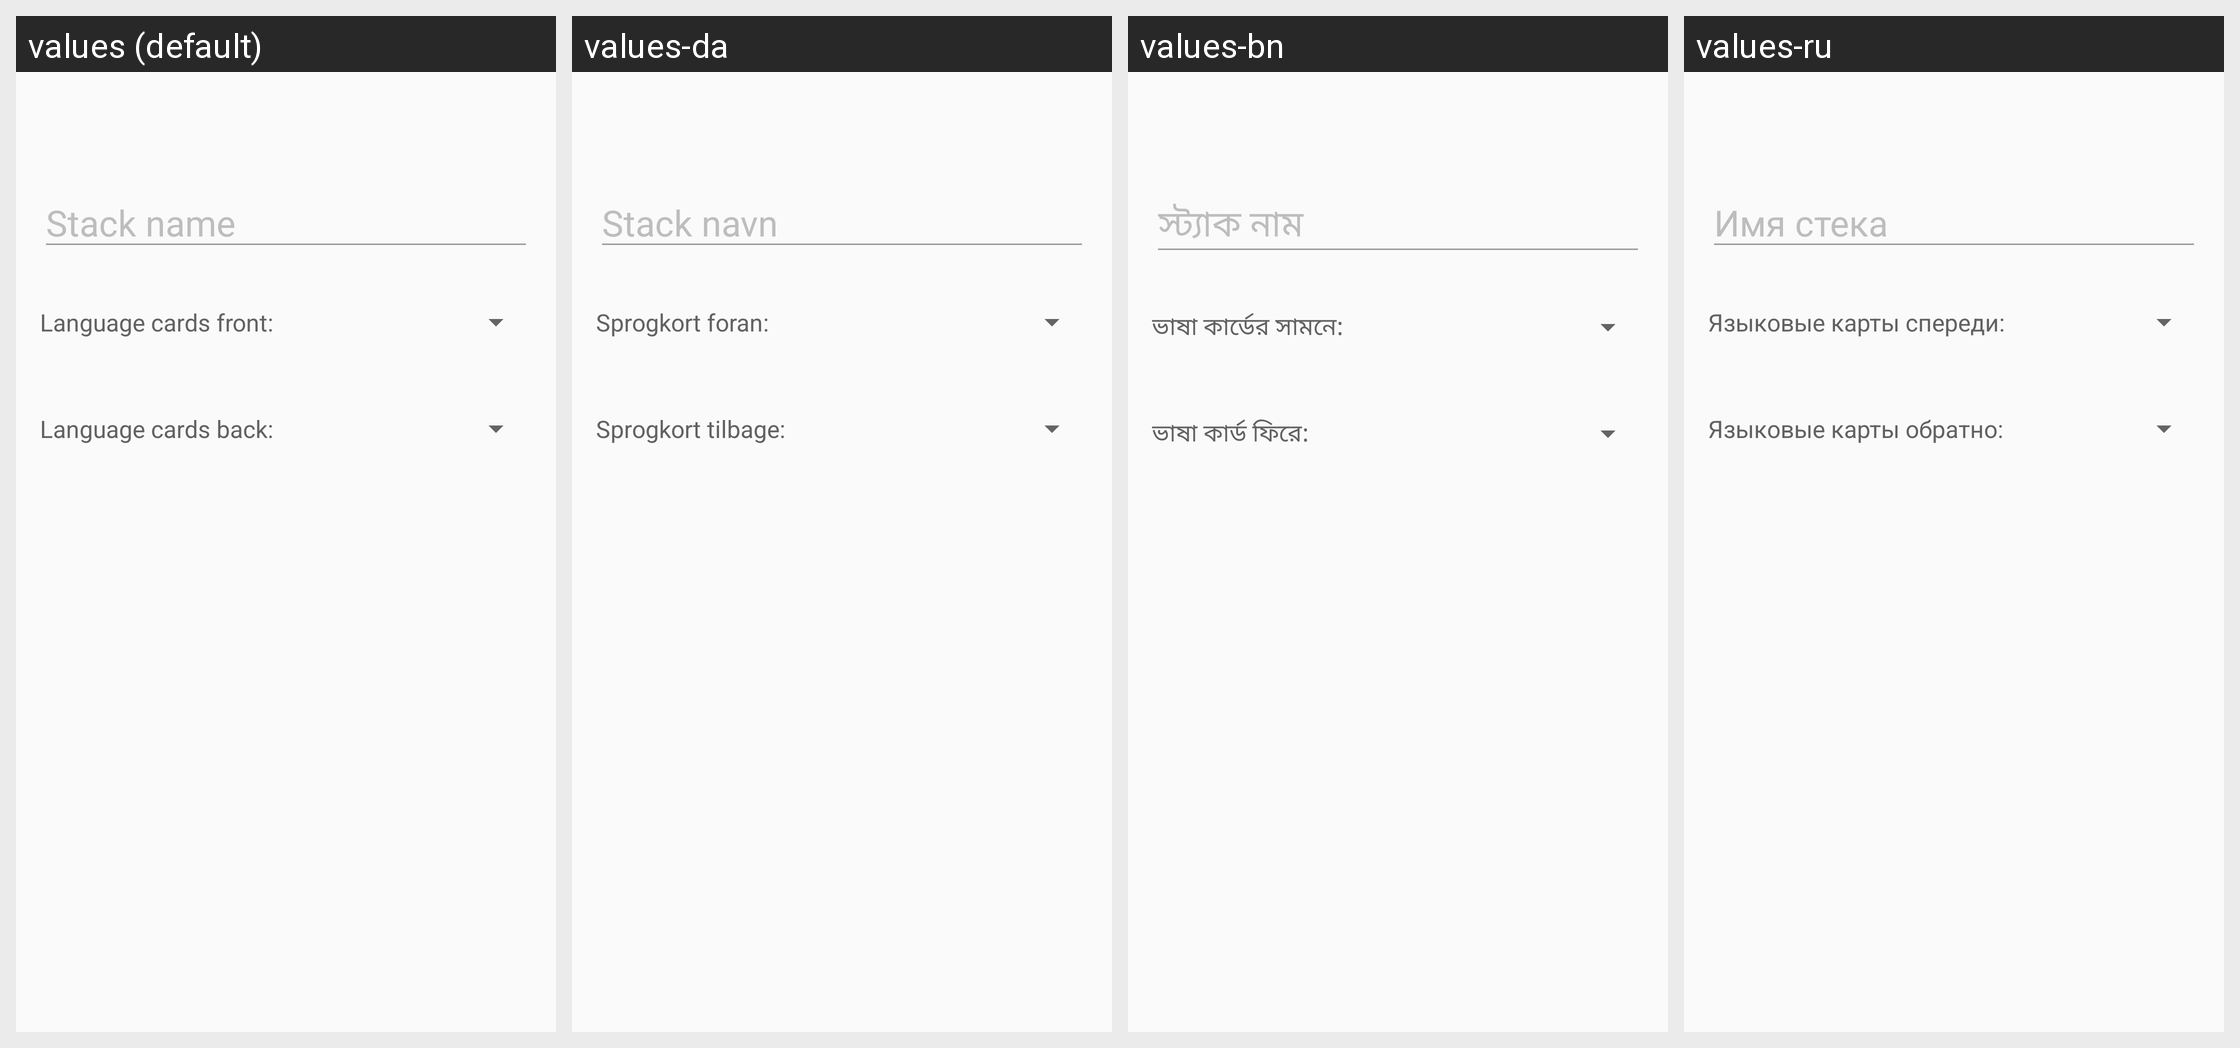

Strings drawn on this Android screen and how each of the app's shown locales translates them:
Android screen res/layout/content_pile_edit.xml rendered under 4 locales, left to right: values (default), values-da, values-bn, values-ru. Device: Nexus 5 (rendered at 1080×1920; each locale shown at half size, 540×960, under a caption strip naming it); theme AppTheme.
Other locales in the repository, not shown: values-ar, values-cs, values-de, values-es, values-fi, values-fr, values-hi, values-id, values-in-rID, values-it, values-ja, values-ko, values-ms, values-nl, values-no, values-pa, values-pt, values-sv, values-tr, values-zh-rCN, values-zh-rTW.
Strings drawn on this screen, with the default value and each locale's value (text and hints the layout hard-codes, and strings that could not be matched under every locale, appear in the picture but are not listed):

pile_name
  values: Stack name
  values-da: Stack navn
  values-bn: স্ট্যাক নাম
  values-ru: Имя стека

language_cards_front
  values: Language cards front:
  values-da: Sprogkort foran:
  values-bn: ভাষা কার্ডের সামনে:
  values-ru: Языковые карты спереди:

language_cards_back
  values: Language cards back:
  values-da: Sprogkort tilbage:
  values-bn: ভাষা কার্ড ফিরে:
  values-ru: Языковые карты обратно:
